2-way image classification set "classify_yolo_data" from GitHub (tymfly7/Berth); label vocabulary: occupied, vacant.

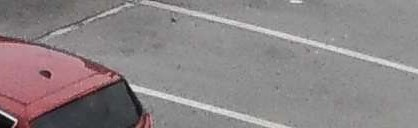
Label: vacant

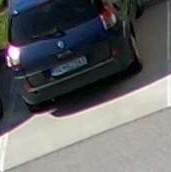
Label: occupied

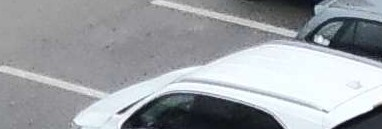
Label: vacant

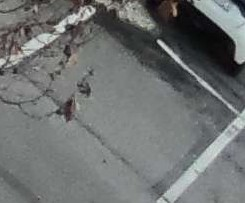
Label: vacant

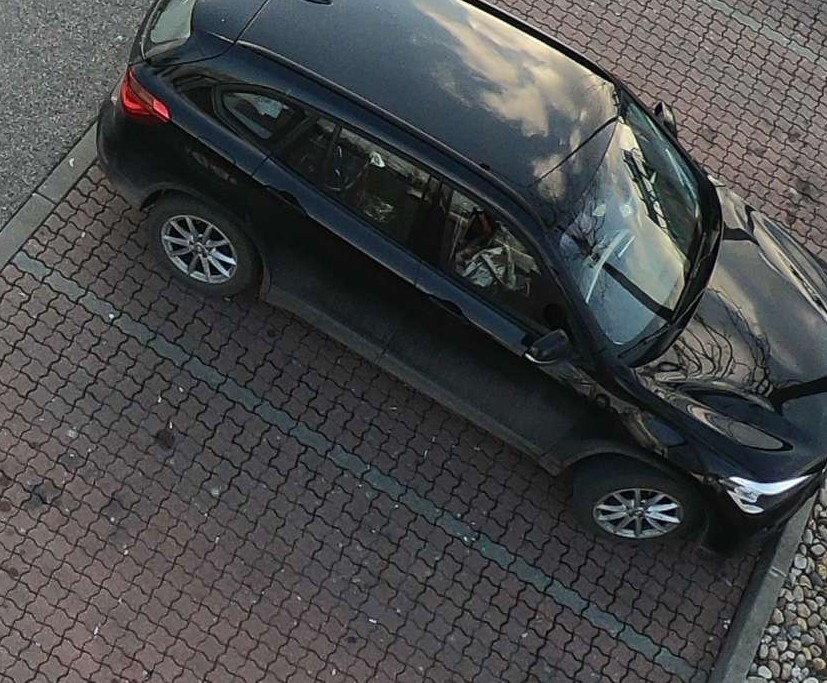
Label: occupied

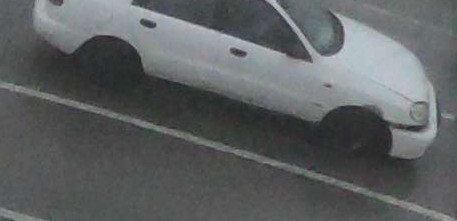
Label: occupied
